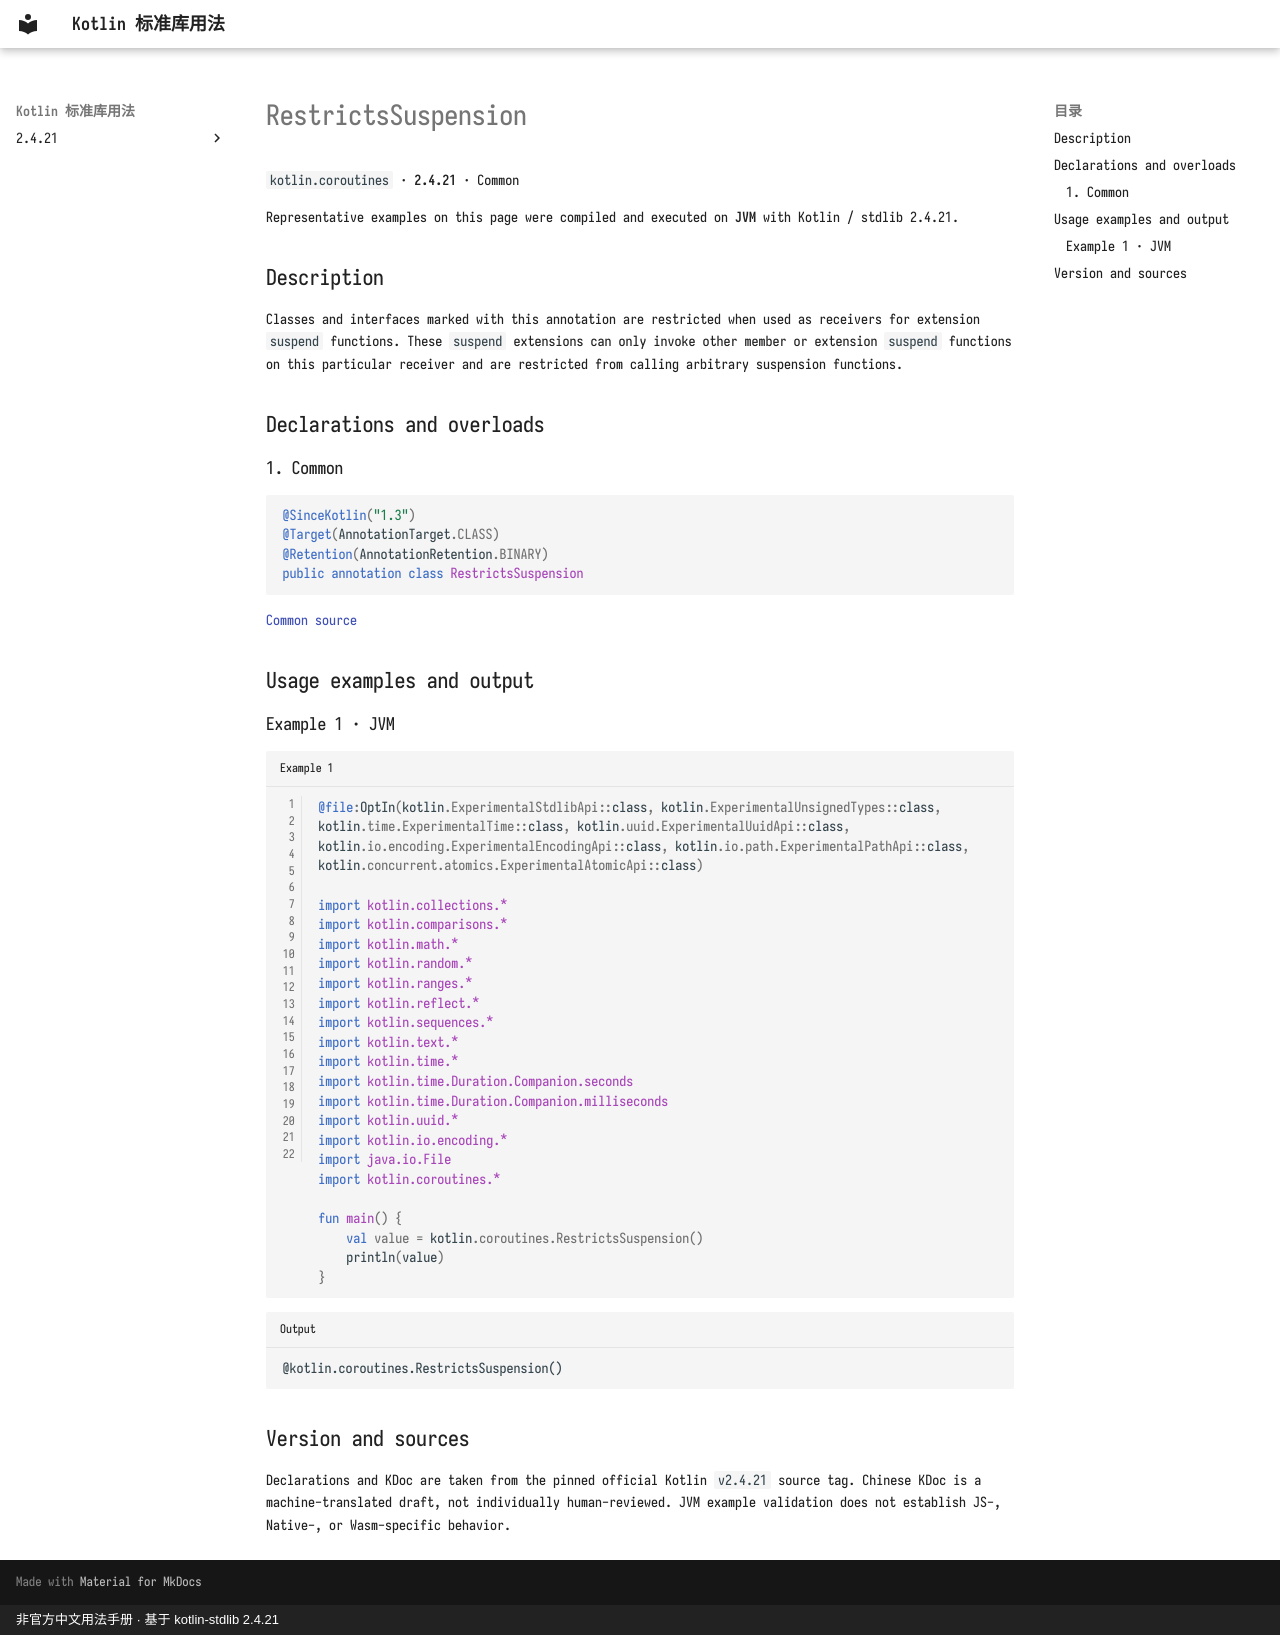

repository: oooooooko/kotlin-stdlib-docs · page: en/api/kotlin.coroutines/restrictssuspension--40832f67/index.html · generator: mkdocs · copyright: 非官方中文用法手册 · 基于 kotlin-stdlib 2.4.21

# RestrictsSuspension

`kotlin.coroutines` · **2.4.21** · Common

Representative examples on this page were compiled and executed on **JVM** with Kotlin / stdlib 2.4.21.

## Description

Classes and interfaces marked with this annotation are restricted when used as receivers for extension
`suspend` functions. These `suspend` extensions can only invoke other member or extension `suspend` functions on this particular
receiver and are restricted from calling arbitrary suspension functions.

## Declarations and overloads

### 1. Common

```kotlin
@SinceKotlin("1.3")
@Target(AnnotationTarget.CLASS)
@Retention(AnnotationRetention.BINARY)
public annotation class RestrictsSuspension
```

[Common source](https://github.com/JetBrains/kotlin/blob/v2.4.21/libraries/stdlib/src/kotlin/coroutines/Continuation.kt#L29)

## Usage examples and output

### Example 1 · JVM

```kotlin title="Example 1" linenums="1"
@file:OptIn(kotlin.ExperimentalStdlibApi::class, kotlin.ExperimentalUnsignedTypes::class, kotlin.time.ExperimentalTime::class, kotlin.uuid.ExperimentalUuidApi::class, kotlin.io.encoding.ExperimentalEncodingApi::class, kotlin.io.path.ExperimentalPathApi::class, kotlin.concurrent.atomics.ExperimentalAtomicApi::class)

import kotlin.collections.*
import kotlin.comparisons.*
import kotlin.math.*
import kotlin.random.*
import kotlin.ranges.*
import kotlin.reflect.*
import kotlin.sequences.*
import kotlin.text.*
import kotlin.time.*
import kotlin.time.Duration.Companion.seconds
import kotlin.time.Duration.Companion.milliseconds
import kotlin.uuid.*
import kotlin.io.encoding.*
import java.io.File
import kotlin.coroutines.*

fun main() {
    val value = kotlin.coroutines.RestrictsSuspension()
    println(value)
}
```

```text title="Output"
@kotlin.coroutines.RestrictsSuspension()
```

## Version and sources

Declarations and KDoc are taken from the pinned official Kotlin `v2.4.21` source tag. Chinese KDoc is a machine-translated draft, not individually human-reviewed. JVM example validation does not establish JS-, Native-, or Wasm-specific behavior.
